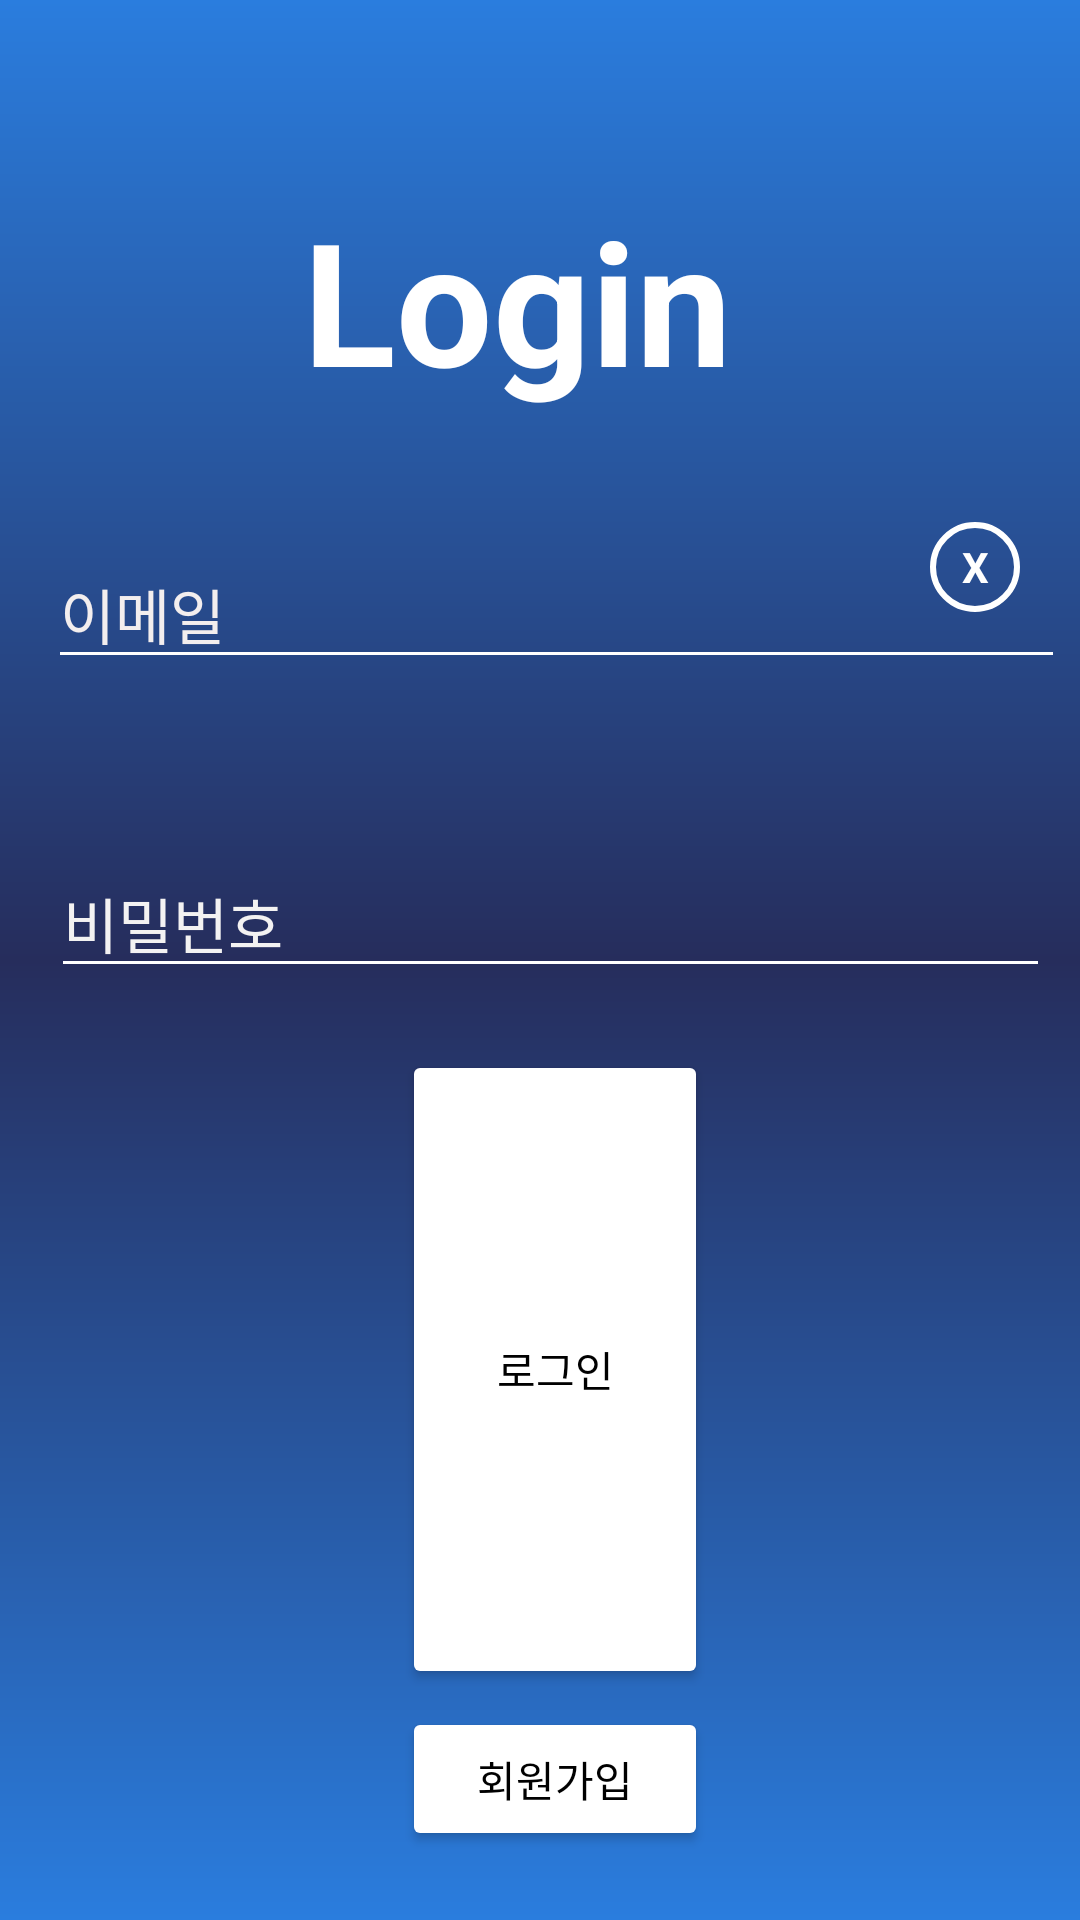

The Android layout XML behind this screen, and the referenced resources:
<!-- AndroidManifest.xml: application theme AppTheme -->
<!-- res/layout/popwindow.xml -->
<?xml version="1.0" encoding="utf-8"?>
<RelativeLayout xmlns:android="http://schemas.android.com/apk/res/android"
    android:layout_width="350dp"
    android:layout_height="475dp"
    xmlns:tools="http://schemas.android.com/tools"
    android:layout_gravity="center"
    android:background="@drawable/circlelogin"
    android:orientation="vertical"
    android:padding="5dp"
    android:shape="oval"
    tools:context=".Pop">


    <TextView
        android:id="@+id/txtclose"
        android:layout_width="30dp"
        android:layout_height="30dp"
        android:layout_alignParentEnd="true"
        android:layout_alignParentBottom="true"
        android:layout_gravity="end"
        android:layout_marginTop="5dp"
        android:layout_marginEnd="15dp"
        android:layout_marginBottom="431dp"
        android:background="@drawable/circlebackground"
        android:gravity="center"
        android:outlineAmbientShadowColor="@color/colorAccent"
        android:outlineSpotShadowColor="@color/colorAccent"
        android:text="X"
        android:textColor="#FFFFFF"
        android:textStyle="bold" />

    <TextView
        android:layout_width="155dp"
        android:layout_height="80dp"
        android:layout_alignParentStart="true"
        android:layout_alignParentTop="true"
        android:layout_alignParentEnd="true"
        android:layout_alignParentBottom="true"
        android:layout_gravity="center"
        android:layout_marginStart="96dp"
        android:layout_marginTop="57dp"
        android:layout_marginEnd="94dp"
        android:layout_marginBottom="333dp"
        android:text="Login"
        android:textColor="@android:color/white"
        android:textSize="57dp"
        android:textStyle="bold" />

    <EditText
        android:layout_width="match_parent"
        android:layout_height="wrap_content"
        android:layout_alignParentStart="true"
        android:layout_alignParentTop="true"
        android:layout_alignParentEnd="true"
        android:layout_marginStart="11dp"
        android:layout_marginTop="175dp"
        android:layout_marginEnd="0dp"
        android:layout_marginBottom="58dp"
        android:hint="이메일"
        android:inputType="textWebEmailAddress"
        android:textColor="@color/colorAccent"
        android:textColorHighlight="#EFEAEA"
        android:textColorHint="#F3EEEE"
        android:textSize="20dp"
        android:backgroundTint="@color/colorAccent">

    </EditText>

    <EditText
        android:layout_width="333dp"
        android:layout_height="wrap_content"
        android:layout_alignParentStart="true"
        android:layout_alignParentTop="true"
        android:layout_marginStart="12dp"
        android:layout_marginTop="278dp"
        android:hint="비밀번호"
        android:inputType="textPassword"
        android:textColor="#FFFFFF"
        android:textColorHint="#F3F2F2"
        android:textSize="20dp"
        android:backgroundTint="@color/colorAccent">

    </EditText>

    <Button
    android:id="@+id/signIn"
    android:textStyle="normal"
    android:layout_width="96dp"
    android:layout_height="53dp"
    android:layout_alignParentStart="true"
    android:layout_alignParentTop="true"
    android:layout_alignParentEnd="true"
    android:layout_alignParentBottom="true"
    android:layout_marginStart="129dp"
    android:layout_marginTop="345dp"
    android:layout_marginEnd="119dp"
    android:layout_marginBottom="72dp"
    android:text="로그인"
    android:textColor="#000000"
    android:backgroundTint="@color/colorAccent"
    />

    <Button
        android:id="@+id/signUp"
        android:layout_width="94dp"
        android:layout_height="wrap_content"
        android:layout_alignParentStart="true"
        android:layout_alignParentEnd="true"
        android:layout_alignParentBottom="true"
        android:layout_marginStart="129dp"
        android:layout_marginEnd="119dp"
        android:layout_marginBottom="18dp"
        android:backgroundTint="@color/colorAccent"
        android:text="회원가입"
        android:textColor="#000000"
        android:textStyle="normal" />

</RelativeLayout>
<!-- resources referenced by this layout -->
<resources>
  <color name="colorAccent">#ffffff</color>
  <!-- drawable circlebackground (drawable) -->
  <?xml version="1.0" encoding="utf-8"?>
  <shape android:shape="oval"
      xmlns:android="http://schemas.android.com/apk/res/android">
      <stroke android:width="2dp" android:color="@android:color/white"/>
  
  </shape>
  <!-- drawable circlelogin (drawable) -->
  <?xml version="1.0" encoding="utf-8"?>
  <shape xmlns:android="http://schemas.android.com/apk/res/android">
  <gradient
      android:startColor="@color/colorPrimary"
      android:centerColor="#262D5C"
      android:endColor="@color/colorPrimary"
      android:angle="270"/>
  
  </shape>
  <style name="AppTheme" parent="Theme.AppCompat.Light.NoActionBar">
          
          <item name="colorPrimary">@color/colorPrimary</item>
          <item name="colorPrimaryDark">@color/colorPrimaryDark</item>
          <item name="colorAccent">@color/colorAccent</item>
      </style>
  <color name="colorPrimary">#2A7DDE</color>
  <color name="colorPrimaryDark">#2A7DDE</color>
</resources>
